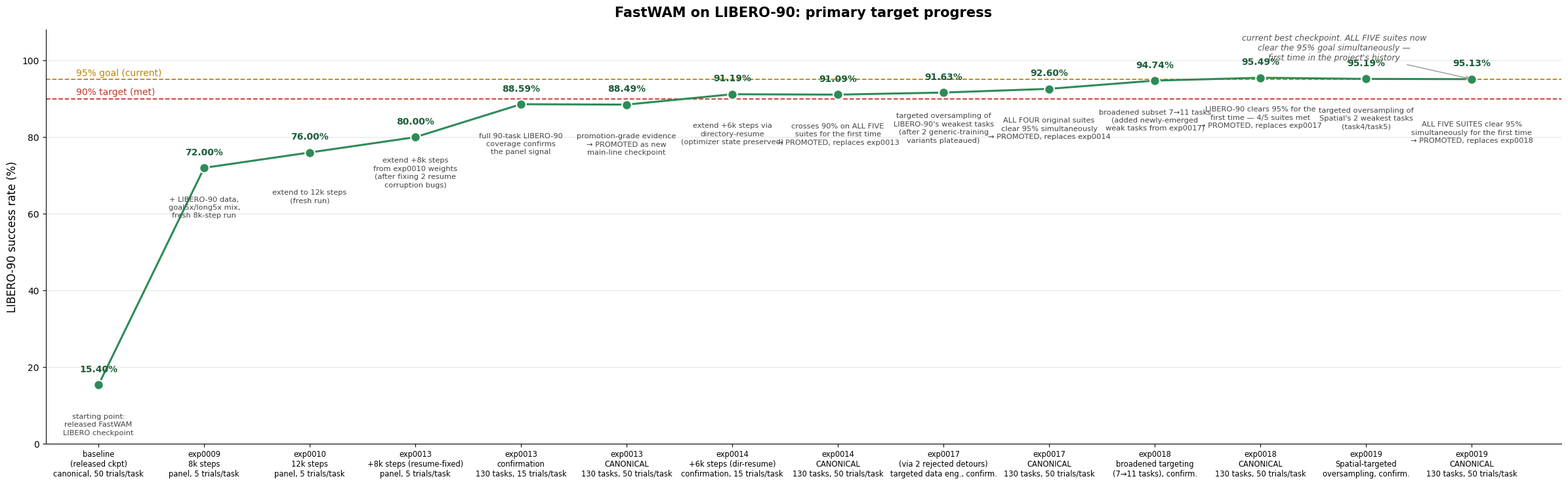

Reproduce this figure in Python. (Note: this script raises an exception after producing the figure.)
import matplotlib
matplotlib.use("Agg")
import matplotlib.pyplot as plt
import matplotlib.font_manager as fm

plt.rcParams["font.family"] = "DejaVu Sans"

OUT = "/workspace/fastwam_libero90/research/progress/summary_report"

# ---- Verified data, pulled directly from research/EXPERIMENTS.jsonl and progress reports ----
labels = [
    "baseline\n(released ckpt)\ncanonical, 50 trials/task",
    "exp0009\n8k steps\npanel, 5 trials/task",
    "exp0010\n12k steps\npanel, 5 trials/task",
    "exp0013\n+8k steps (resume-fixed)\npanel, 5 trials/task",
    "exp0013\nconfirmation\n130 tasks, 15 trials/task",
    "exp0013\nCANONICAL\n130 tasks, 50 trials/task",
    "exp0014\n+6k steps (dir-resume)\nconfirmation, 15 trials/task",
    "exp0014\nCANONICAL\n130 tasks, 50 trials/task",
    "exp0017\n(via 2 rejected detours)\ntargeted data eng., confirm.",
    "exp0017\nCANONICAL\n130 tasks, 50 trials/task",
    "exp0018\nbroadened targeting\n(7→11 tasks), confirm.",
    "exp0018\nCANONICAL\n130 tasks, 50 trials/task",
    "exp0019\nSpatial-targeted\noversampling, confirm.",
    "exp0019\nCANONICAL\n130 tasks, 50 trials/task",
]
x = list(range(len(labels)))

libero90 = [15.40, 72.00, 76.00, 80.00, 88.59, 88.49, 91.19, 91.09, 91.63, 92.60, 94.74, 95.49, 95.19, 95.13]
spatial  = [96.60, 70.00, 85.00, 95.00, 96.00, 94.40, 97.33, 97.20, 94.00, 96.80, 94.67, 94.80, 96.00, 97.00]
object_  = [99.40, 100.00, 100.00, 90.00, 96.67, 98.00, 100.00, 100.00, 100.00, 99.60, 99.33, 99.60, 99.33, 99.60]
goal     = [96.80, 80.00, 85.00, 95.00, 98.67, 97.40, 97.33, 96.60, 100.00, 97.20, 100.00, 97.40, 97.33, 97.20]
long_    = [94.60, 50.00, 100.00, 100.00, 96.67, 93.00, 93.33, 93.40, 96.67, 96.00, 95.33, 95.20, 97.33, 98.00]

annotations = [
    "starting point:\nreleased FastWAM\nLIBERO checkpoint",
    "+ LIBERO-90 data,\ngoal5x/long5x mix,\nfresh 8k-step run",
    "extend to 12k steps\n(fresh run)",
    "extend +8k steps\nfrom exp0010 weights\n(after fixing 2 resume\ncorruption bugs)",
    "full 90-task LIBERO-90\ncoverage confirms\nthe panel signal",
    "promotion-grade evidence\n→ PROMOTED as new\nmain-line checkpoint",
    "extend +6k steps via\ndirectory-resume\n(optimizer state preserved)",
    "crosses 90% on ALL FIVE\nsuites for the first time\n→ PROMOTED, replaces exp0013",
    "targeted oversampling of\nLIBERO-90's weakest tasks\n(after 2 generic-training\nvariants plateaued)",
    "ALL FOUR original suites\nclear 95% simultaneously\n→ PROMOTED, replaces exp0014",
    "broadened subset 7→11 tasks\n(added newly-emerged\nweak tasks from exp0017)",
    "LIBERO-90 clears 95% for the\nfirst time — 4/5 suites met\n→ PROMOTED, replaces exp0017",
    "targeted oversampling of\nSpatial's 2 weakest tasks\n(task4/task5)",
    "ALL FIVE SUITES clear 95%\nsimultaneously for the first time\n→ PROMOTED, replaces exp0018",
]

# ================= Figure 1: LIBERO-90 (primary target) =================
fig, ax = plt.subplots(figsize=(24, 7.5))

ax.axhline(90, color="#c0392b", linestyle="--", linewidth=1.3, zorder=1)
ax.text(0.02, 90.9, "90% target (met)", color="#c0392b", fontsize=10, transform=ax.get_yaxis_transform())
ax.axhline(95, color="#b8860b", linestyle="--", linewidth=1.3, zorder=1)
ax.text(0.02, 95.9, "95% goal (current)", color="#b8860b", fontsize=10, transform=ax.get_yaxis_transform())

ax.plot(x, libero90, color="#2e8b57", linewidth=2.2, zorder=2)
ax.scatter(x, libero90, s=110, color="#2e8b57", edgecolor="white", linewidth=1.5, zorder=3)

for xi, yi, val in zip(x, libero90, libero90):
    ax.annotate(f"{val:.2f}%", (xi, yi), textcoords="offset points", xytext=(0, 14),
                ha="center", fontsize=10, fontweight="bold", color="#1b5e3a")

for xi, note in zip(x, annotations):
    yoff = -70 if xi == len(x) - 1 else -55
    ax.annotate(note, (xi, libero90[xi]), textcoords="offset points", xytext=(0, yoff),
                ha="center", fontsize=8.2, color="#444444", linespacing=1.3)

# next step marker (placed above-right of the last point, clear of its own label)
ax.annotate("current best checkpoint. ALL FIVE suites now\nclear the 95% goal simultaneously —\nfirst time in the project's history",
            xy=(x[-1], libero90[-1]), xytext=(x[-1] - 1.3, 100),
            fontsize=9, color="#555555", style="italic", ha="center",
            arrowprops=dict(arrowstyle="->", color="#999999", lw=1))

ax.set_xticks(x)
ax.set_xticklabels(labels, fontsize=8.3)
ax.set_xlim(-0.5, len(x) - 0.15)
ax.set_ylabel("LIBERO-90 success rate (%)", fontsize=12)
ax.set_ylim(0, 108)
ax.set_title("FastWAM on LIBERO-90: primary target progress", fontsize=15, fontweight="bold", pad=14)
ax.grid(axis="y", alpha=0.3)
for spine in ["top", "right"]:
    ax.spines[spine].set_visible(False)

fig.tight_layout()
fig.savefig(f"{OUT}/1_libero90_progress.png", dpi=160)
plt.close(fig)

# ================= Figure 2: retention suites =================
fig, ax = plt.subplots(figsize=(24, 6.5))

ax.axhline(90, color="#c0392b", linestyle="--", linewidth=1.3, zorder=1)
ax.text(0.02, 90.9, "90% retention floor", color="#c0392b", fontsize=10, transform=ax.get_yaxis_transform())
ax.axhline(95, color="#b8860b", linestyle="--", linewidth=1.3, zorder=1)
ax.text(0.02, 95.9, "95% goal (current)", color="#b8860b", fontsize=10, transform=ax.get_yaxis_transform())

series = [
    ("LIBERO-Spatial", spatial, "#3b6fd6"),
    ("LIBERO-Object", object_, "#e08c1e"),
    ("LIBERO-Goal", goal, "#8e44ad"),
    ("LIBERO-Long/10", long_, "#17a398"),
]
for name, vals, color in series:
    ax.plot(x, vals, marker="o", linewidth=2, markersize=6, color=color, label=name)

ax.set_xticks(x)
ax.set_xticklabels(labels, fontsize=8.3)
ax.set_xlim(-0.5, len(x) - 0.5)
ax.set_ylabel("Success rate (%)", fontsize=12)
ax.set_ylim(40, 108)
ax.set_title("Retention check: original suites dipped mid-training,\nthen recovered — all four now clear 95% simultaneously", fontsize=14, fontweight="bold", pad=14)
ax.grid(axis="y", alpha=0.3)
ax.legend(loc="lower left", fontsize=10, framealpha=0.9)
for spine in ["top", "right"]:
    ax.spines[spine].set_visible(False)

fig.tight_layout()
fig.savefig(f"{OUT}/2_retention_suites.png", dpi=160)
plt.close(fig)

print("done")
